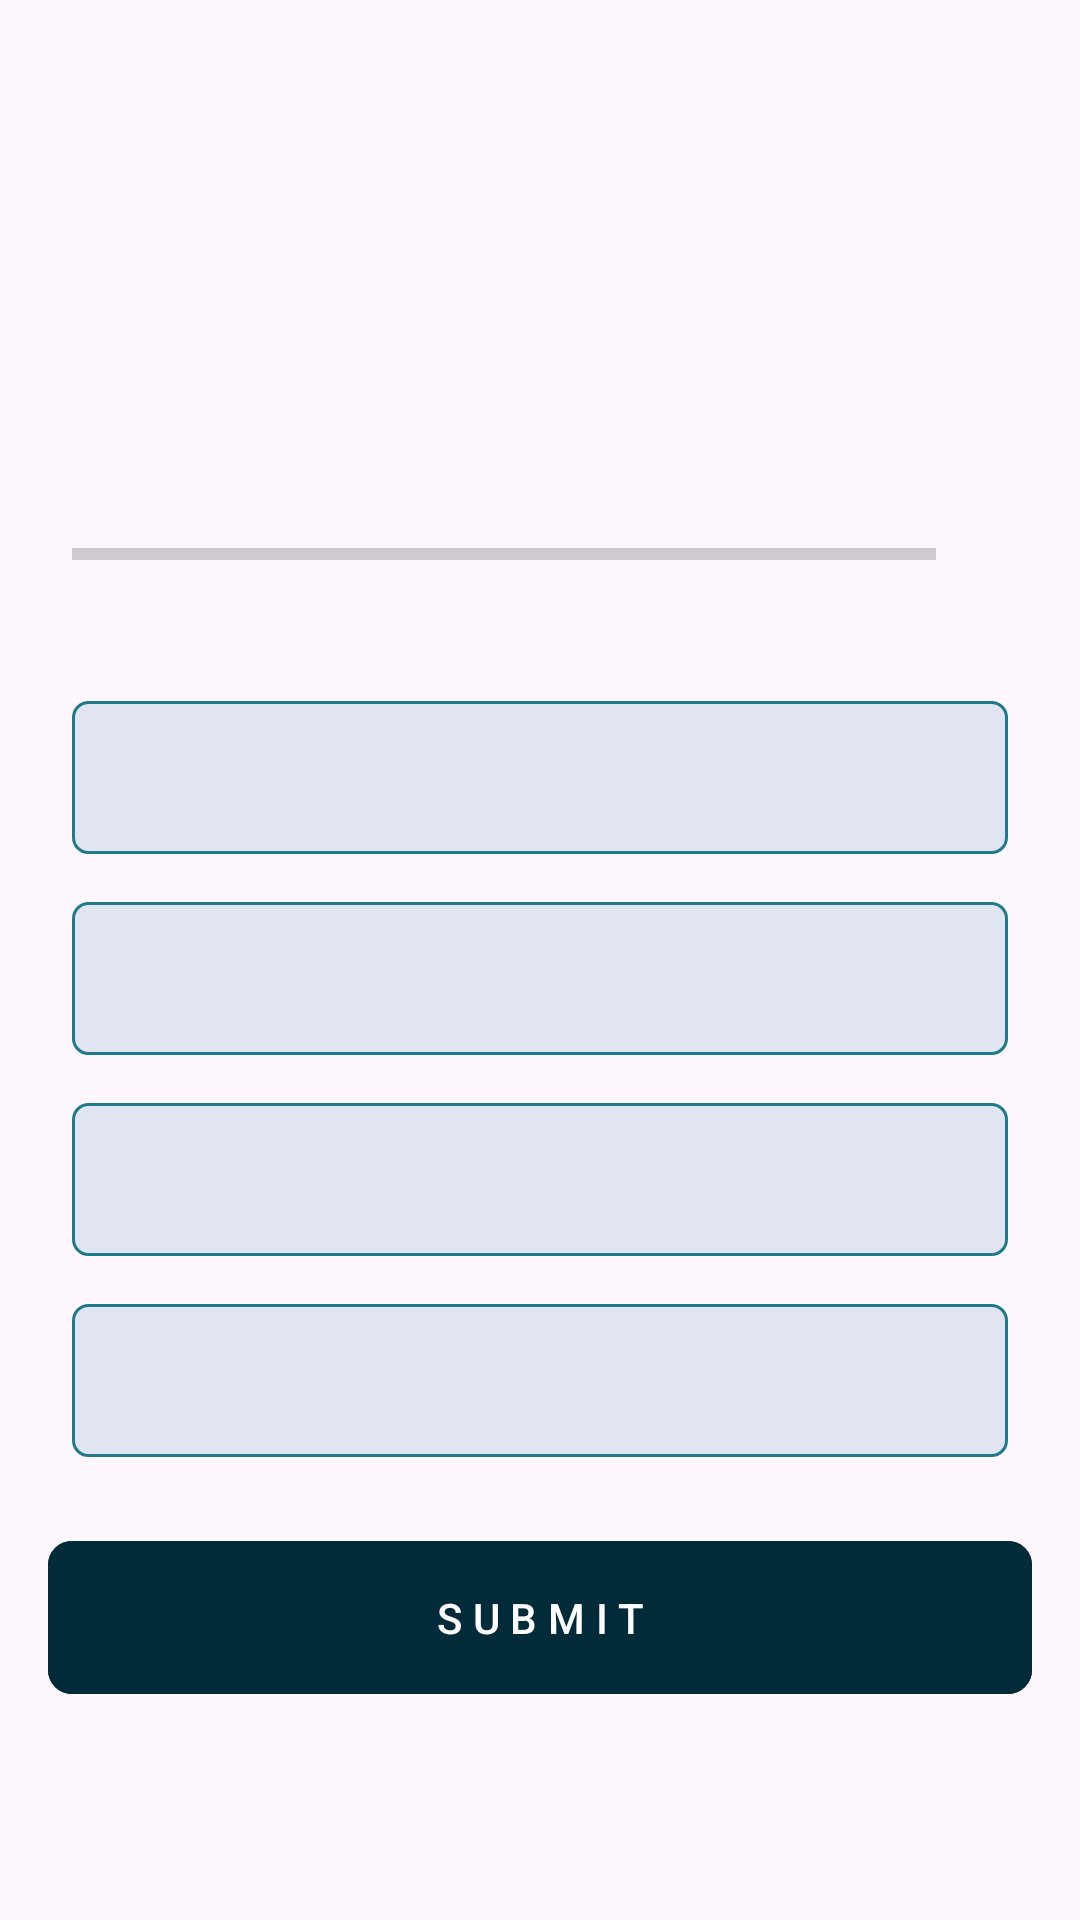

Layout XML and referenced resources for this Android screen:
<!-- AndroidManifest.xml: application theme Theme.QuizzApp -->
<!-- res/layout/activity_questions.xml -->
<?xml version="1.0" encoding="utf-8"?>
<ScrollView xmlns:android="http://schemas.android.com/apk/res/android"
    xmlns:app="http://schemas.android.com/apk/res-auto"
    xmlns:tools="http://schemas.android.com/tools"
    android:fillViewport="true"
    android:layout_width="match_parent"
    android:layout_height="match_parent"
    tools:context=".QuestionsActivity">

    <LinearLayout
        android:layout_width="match_parent"
        android:layout_height="wrap_content"
        android:gravity="center"
        android:orientation="vertical"
        android:backgroundTint="@color/darker"
        android:padding="16dp">

        <TextView
            android:id="@+id/tvQuestion"
            android:layout_width="match_parent"
            android:layout_height="wrap_content"
            android:layout_margin="16dp"
            android:gravity="center"
            android:textSize="24sp"
            tools:text="Which country does Haaland play for ?"
            android:textColor="@color/darker"/>

        <ImageView
            android:id="@+id/iv_image"
            android:layout_width="match_parent"
            android:layout_height="wrap_content"
            android:contentDescription="@string/image_for_question"
            android:layout_marginTop="16dp"
            android:adjustViewBounds="true"
            tools:text="image for question"
            tools:src="@drawable/haaland"/>

        <LinearLayout
            android:layout_width="match_parent"
            android:layout_height="wrap_content"
            android:orientation="horizontal"
            android:gravity="center_vertical"
            android:padding="8dp"
            >

            <ProgressBar
                android:id="@+id/progressBar"
                android:layout_width="0dp"
                style="@style/Widget.AppCompat.ProgressBar.Horizontal"
                android:indeterminate="false"
                android:layout_height="wrap_content"
                android:max="10"
                android:layout_weight="1"
                android:minHeight="50dp"
                android:progress="0"/>
            
            <TextView
                android:id="@+id/tvProgress"
                android:layout_width="wrap_content"
                android:layout_height="wrap_content"
                android:gravity="center"
                android:paddingEnd="8dp"
                android:paddingStart="16dp"
                tools:text="0/10"
                android:textSize="16sp"/>

        </LinearLayout>

        <TextView
            android:id="@+id/tvOption1"
            android:layout_width="match_parent"
            android:layout_height="wrap_content"
            android:layout_marginHorizontal="8dp"
            android:gravity="center"
            android:padding="16dp"
            tools:text="Option 1"
            android:background="@drawable/rectangle"
            android:layout_marginTop="16dp"/>

        <TextView
            android:id="@+id/tvOption2"
            android:layout_width="match_parent"
            android:layout_height="wrap_content"
            android:layout_marginHorizontal="8dp"
            android:gravity="center"
            android:padding="16dp"
            tools:text="Option 1"
            android:background="@drawable/rectangle"
            android:layout_marginTop="16dp"/>
        <TextView
            android:id="@+id/tvOption3"
            android:layout_width="match_parent"
            android:layout_height="wrap_content"
            android:layout_marginHorizontal="8dp"
            android:gravity="center"
            android:padding="16dp"
            tools:text="Option 1"
            android:background="@drawable/rectangle"
            android:layout_marginTop="16dp"/>
        <TextView
            android:id="@+id/tvOption4"
            android:layout_width="match_parent"
            android:layout_height="wrap_content"
            android:layout_marginHorizontal="8dp"
            android:gravity="center"
            android:padding="16dp"
            tools:text="Option 1"
            android:background="@drawable/rectangle"
            android:layout_marginTop="16dp"/>

        <com.google.android.material.button.MaterialButton
            android:layout_width="match_parent"
            android:layout_height="wrap_content"
            android:text="S U B M I T"
            android:padding="16dp"
            app:cornerRadius="8dp"
            android:layout_marginTop="24dp"
            android:backgroundTint="@color/darkest"
            />

    </LinearLayout>

</ScrollView>
<!-- resources referenced by this layout -->
<resources>
  <color name="darker">#1f7a8c</color>
  <color name="darkest">#022b3a</color>
  <!-- drawable haaland: jpg bitmap (drawable, 412529 bytes) -->
  <!-- drawable rectangle (drawable) -->
  <?xml version="1.0" encoding="utf-8"?>
  <shape xmlns:android="http://schemas.android.com/apk/res/android" android:shape="rectangle">
      <stroke
          android:width="1dp"
          android:color="@color/darker"
          />
      <solid android:color="@color/lighter"/>
      <corners android:radius="5dp"/>
  </shape>
  <string name="image_for_question">image for question</string>
  <style name="Theme.QuizzApp" parent="Base.Theme.QuizzApp" />
  <color name="lighter">#e1e5f2</color>
  <style name="Base.Theme.QuizzApp" parent="Theme.Material3.DayNight.NoActionBar">
          
          
          <item name="android:windowFullscreen">true</item>
      </style>
</resources>
